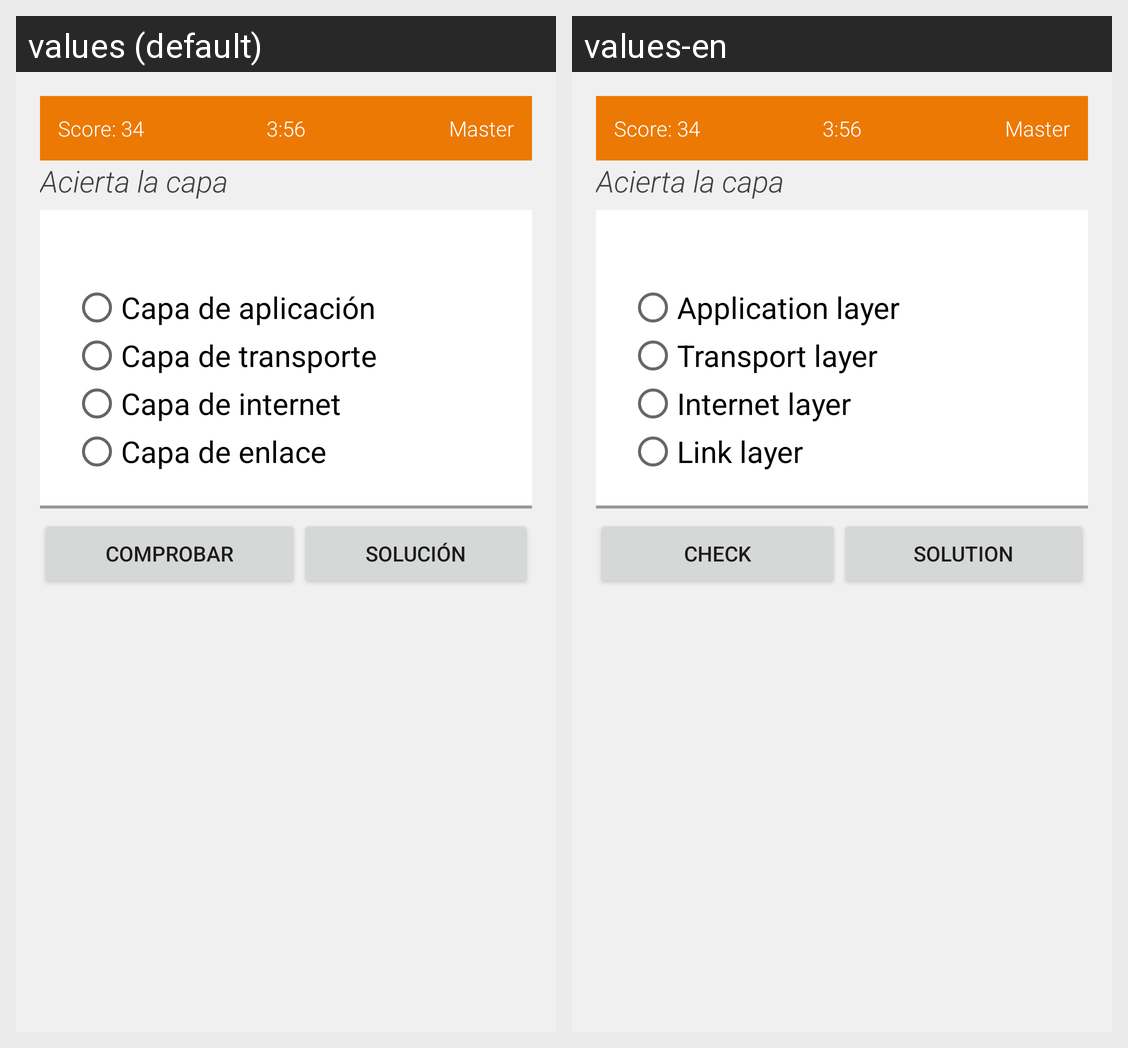

Strings drawn on this Android screen and how each of the app's shown locales translates them:
Android screen res/layout/fragment_layer.xml rendered under 2 locales, left to right: values (default), values-en. Device: Nexus 5 (rendered at 1080×1920; each locale shown at half size, 540×960, under a caption strip naming it); theme AppTheme.
Strings drawn on this screen, with the default value and each locale's value (text and hints the layout hard-codes, and strings that could not be matched under every locale, appear in the picture but are not listed):

layer_tittle
  values: Acierta la capa
  values-en: Acierta la capa  [not translated; the default value is used]

application_layer
  values: Capa de aplicación
  values-en: Application layer

transport_layer
  values: Capa de transporte
  values-en: Transport layer

internet_layer
  values: Capa de internet
  values-en: Internet layer

link_layer
  values: Capa de enlace
  values-en: Link layer

button_layer_exercise
  values: Comprobar
  values-en: Check

button_solution
  values: Solución
  values-en: Solution
